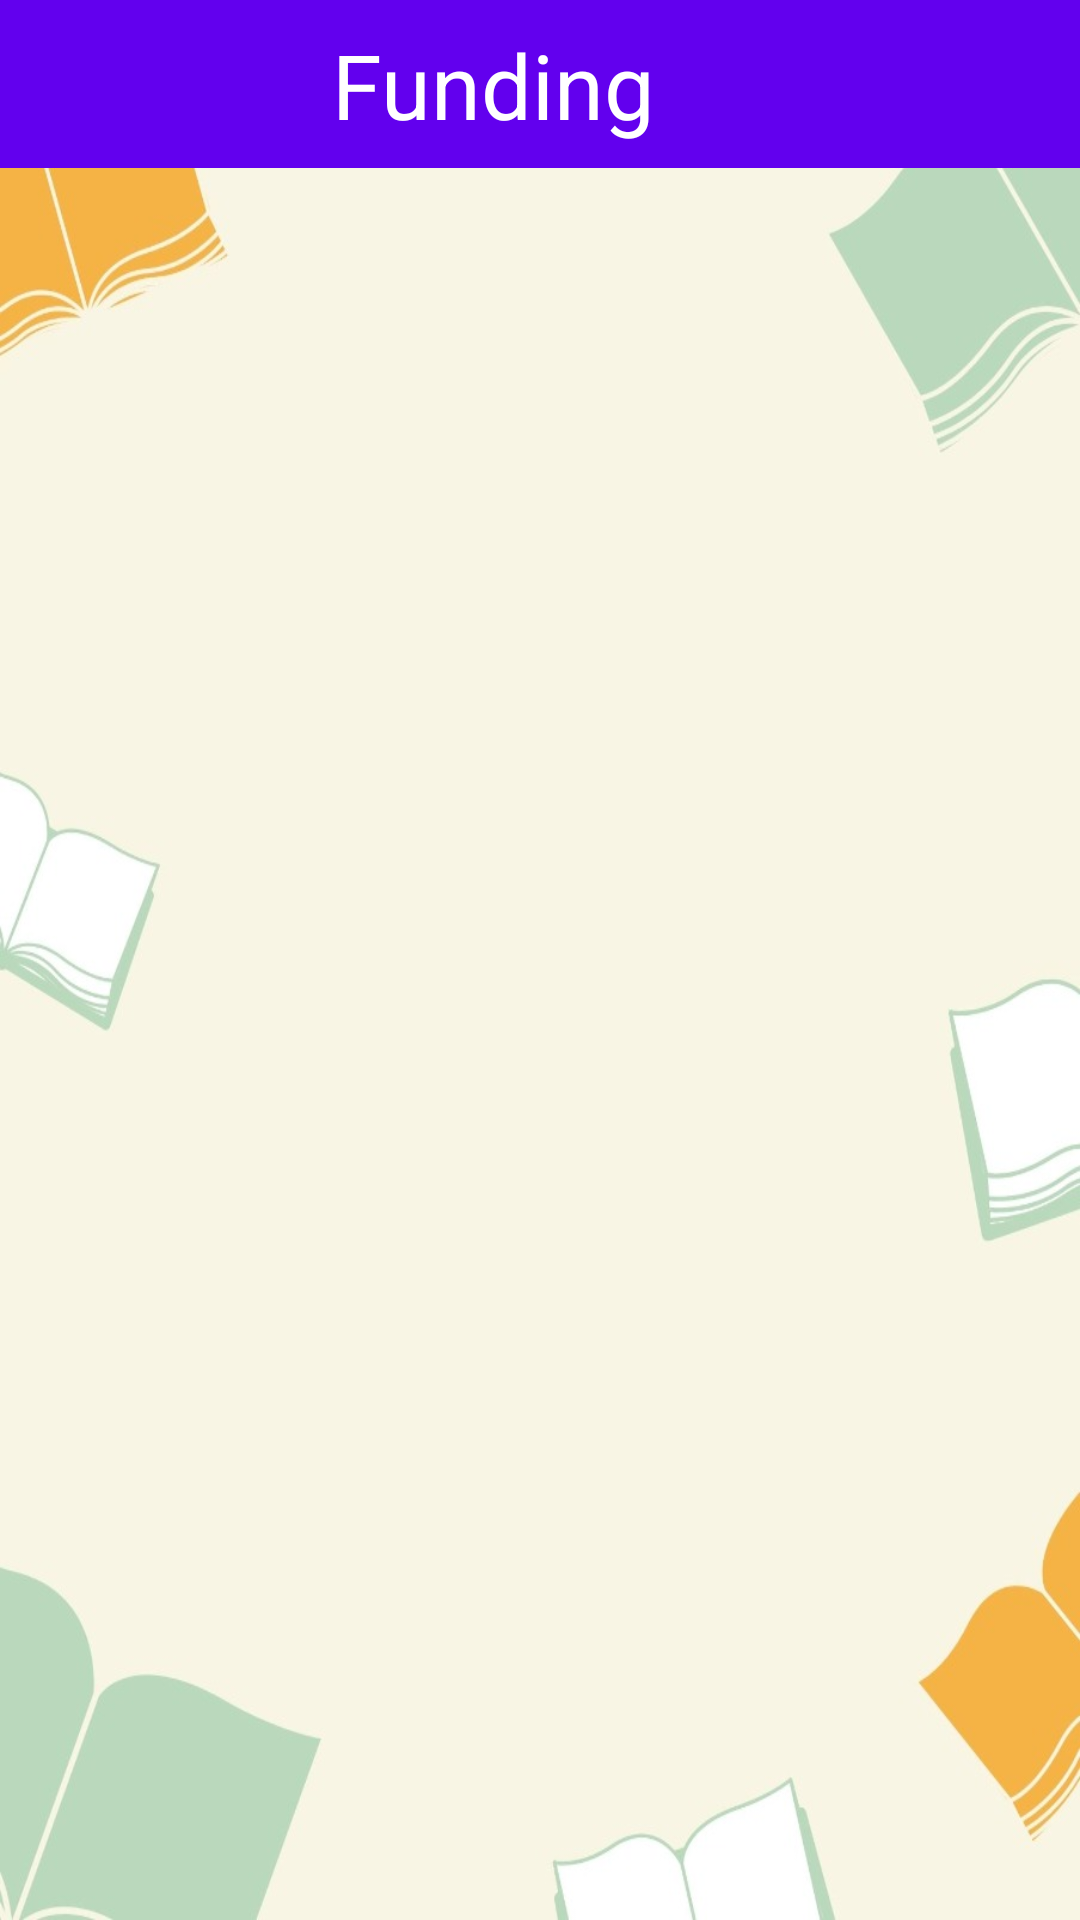

Write the Android layout XML for this screen, with the resource values it uses.
<!-- AndroidManifest.xml: application theme Theme.TechAstralLoc -->
<!-- res/layout/activity_fund.xml -->
<?xml version="1.0" encoding="utf-8"?>
<androidx.drawerlayout.widget.DrawerLayout xmlns:android="http://schemas.android.com/apk/res/android"
    xmlns:app="http://schemas.android.com/apk/res-auto"
    xmlns:tools="http://schemas.android.com/tools"
    android:layout_width="match_parent"
    android:layout_height="match_parent"
    android:id="@+id/fundDrawer"
    android:background="@drawable/img3"
    tools:context=".fund">

    <RelativeLayout
        android:layout_width="match_parent"
        android:layout_height="match_parent">

        <com.google.android.material.appbar.AppBarLayout
            android:id="@+id/fundAppBar"
            android:layout_width="match_parent"
            android:layout_height="?attr/actionBarSize"
            android:layout_alignParentStart="true"
            android:layout_alignParentTop="true"
            android:layout_alignParentEnd="true"
            app:layout_constraintEnd_toEndOf="parent"
            app:layout_constraintStart_toStartOf="parent"
            app:layout_constraintTop_toTopOf="parent">

            <androidx.appcompat.widget.Toolbar
                android:id="@+id/fundToolbar"
                android:layout_width="match_parent"
                android:layout_height="?attr/actionBarSize">

                <androidx.constraintlayout.widget.ConstraintLayout
                    android:layout_width="match_parent"
                    android:layout_height="match_parent">

                    <TextView
                        android:id="@+id/textView4"
                        android:layout_width="wrap_content"
                        android:layout_height="wrap_content"
                        android:layout_alignParentStart="true"
                        android:layout_alignParentTop="true"
                        android:layout_alignParentEnd="true"
                        android:text="Funding"
                        android:textAlignment="center"
                        android:textColor="@color/white"
                        android:textSize="30dp"
                        app:layout_constraintBottom_toBottomOf="parent"
                        app:layout_constraintEnd_toEndOf="parent"
                        app:layout_constraintHorizontal_bias="0.4"
                        app:layout_constraintStart_toStartOf="parent"
                        app:layout_constraintTop_toTopOf="parent" />

                </androidx.constraintlayout.widget.ConstraintLayout>

            </androidx.appcompat.widget.Toolbar>

        </com.google.android.material.appbar.AppBarLayout>

        <androidx.recyclerview.widget.RecyclerView
            android:id="@+id/rvFundRaiser"
            android:layout_width="match_parent"
            android:layout_height="match_parent"
            android:layout_below="@+id/fundAppBar"
            tools:listitem="@layout/card_event"
            tools:itemCount="10"
            android:layout_alignParentStart="true"
            android:layout_alignParentEnd="true"
            android:layout_marginStart="0dp"
            android:layout_marginTop="0dp"
            android:layout_marginEnd="0dp" />
    </RelativeLayout>

    <com.google.android.material.navigation.NavigationView
        android:layout_width="wrap_content"
        android:layout_height="match_parent"
        app:menu="@menu/left_nav"
        android:id="@+id/funNav"
        app:headerLayout="@layout/header_layout"
        android:layout_gravity="start"/>

</androidx.drawerlayout.widget.DrawerLayout>
<!-- res/layout/card_event.xml (included above) -->
<?xml version="1.0" encoding="utf-8"?>
<androidx.constraintlayout.widget.ConstraintLayout xmlns:android="http://schemas.android.com/apk/res/android"
    android:layout_width="match_parent"
    android:layout_height="match_parent"
    xmlns:app="http://schemas.android.com/apk/res-auto">

    <androidx.cardview.widget.CardView
        android:outlineAmbientShadowColor="@color/black"
        android:layout_margin="20dp"
        android:padding="10dp"
        android:layout_width="match_parent"
        android:layout_height="120dp"
        app:cardBackgroundColor="@color/teal_200"
        app:cardCornerRadius="8dp"
        app:layout_constraintEnd_toEndOf="parent"
        app:layout_constraintStart_toStartOf="parent"
        app:layout_constraintTop_toTopOf="parent">

        <RelativeLayout
            android:layout_width="match_parent"
            android:layout_height="match_parent">

            <TextView
                android:id="@+id/textDate"
                android:layout_width="wrap_content"
                android:layout_height="wrap_content"
                android:layout_below="@+id/textorg"
                android:layout_alignStart="@+id/textorg"
                android:layout_marginStart="2dp"
                android:layout_marginTop="12dp"
                android:hint="Date : "
                android:textColorHint="@color/black"
                android:textSize="15dp" />

            <TextView
                android:id="@+id/eventDate"
                android:layout_width="wrap_content"
                android:layout_height="wrap_content"
                android:layout_below="@+id/textorg"
                android:layout_marginStart="12dp"
                android:layout_marginTop="12dp"
                android:layout_toEndOf="@+id/textDate"
                android:hint="Date"
                android:textColorHint="@color/black"
                android:textSize="15dp" />

            <TextView
                android:id="@+id/eventName"
                android:layout_width="wrap_content"
                android:layout_height="wrap_content"
                android:layout_alignParentStart="true"
                android:layout_alignParentTop="true"
                android:layout_marginStart="13dp"
                android:layout_marginTop="10dp"
                android:hint="Name of the event"
                android:textColorHint="@color/black"
                android:textSize="25dp" />

            <TextView
                android:id="@+id/textorg"
                android:layout_width="wrap_content"
                android:layout_height="wrap_content"
                android:layout_below="@+id/eventName"
                android:layout_alignStart="@+id/eventName"
                android:layout_marginStart="0dp"
                android:layout_marginTop="12dp"
                android:text="Organizer : "
                android:textColor="@color/black"
                android:textSize="16dp" />

            <TextView
                android:id="@+id/eventOrganizer"
                android:layout_width="wrap_content"
                android:layout_height="wrap_content"
                android:layout_below="@+id/eventName"
                android:layout_marginStart="12dp"
                android:layout_marginTop="12dp"
                android:layout_toEndOf="@+id/textorg"
                android:hint="Organizer"
                android:textColorHint="@color/black"
                android:textSize="16dp" />

        </RelativeLayout>

    </androidx.cardview.widget.CardView>

</androidx.constraintlayout.widget.ConstraintLayout>
<!-- res/layout/header_layout.xml (included above) -->
<?xml version="1.0" encoding="utf-8"?>
<RelativeLayout xmlns:android="http://schemas.android.com/apk/res/android"
    android:layout_width="match_parent"
    android:layout_height="wrap_content"
    android:background="#263B69"
    android:paddingBottom="15dp">

    <de.hdodenhof.circleimageview.CircleImageView
        android:id="@+id/headerImg"
        android:layout_width="100dp"
        android:layout_height="100dp"
        android:layout_alignParentStart="true"
        android:layout_alignParentTop="true"
        android:layout_marginStart="30dp"
        android:layout_marginTop="30dp"
        android:src="@drawable/ic_account" />

    <TextView
        android:id="@+id/headerName"
        android:layout_width="300dp"
        android:layout_height="wrap_content"
        android:layout_below="@+id/headerImg"
        android:layout_alignStart="@+id/headerImg"
        android:layout_marginStart="0dp"
        android:layout_marginTop="15dp"
        android:hint="Hello world"
        android:textColorHint="@color/white"
        android:textSize="18dp" />

    <TextView
        android:id="@+id/headerUserName"
        android:layout_width="170dp"
        android:layout_height="wrap_content"
        android:layout_below="@+id/headerName"
        android:layout_alignStart="@+id/headerImg"
        android:layout_marginStart="0dp"
        android:layout_marginTop="5dp"
        android:hint="Hi"
        android:textColorHint="@color/white"
        android:textSize="18dp" />

</RelativeLayout>
<!-- resources referenced by this layout -->
<resources>
  <!-- drawable img3: jpeg bitmap (drawable-v24, 36837 bytes) -->
  <style name="Theme.TechAstralLoc" parent="Theme.MaterialComponents.DayNight.NoActionBar">
          
          <item name="colorPrimary">@color/purple_500</item>
          <item name="colorPrimaryVariant">@color/purple_700</item>
          <item name="colorOnPrimary">@color/white</item>
          
          <item name="colorSecondary">@color/teal_200</item>
          <item name="colorSecondaryVariant">@color/teal_700</item>
          <item name="colorOnSecondary">@color/black</item>
          
          <item name="android:statusBarColor" tools:targetApi="l">?attr/colorPrimaryVariant</item>
          
      </style>
  <!-- not gathered from this repository: default colours our renderer supplied (Android Studio template values) -->
  <color name="purple_500">#FF6200EE</color>
  <color name="purple_700">#FF3700B3</color>
  <color name="teal_200">#FF03DAC5</color>
  <color name="teal_700">#FF018786</color>
  <color name="black">#FF000000</color>
  <color name="white">#FFFFFFFF</color>
</resources>
